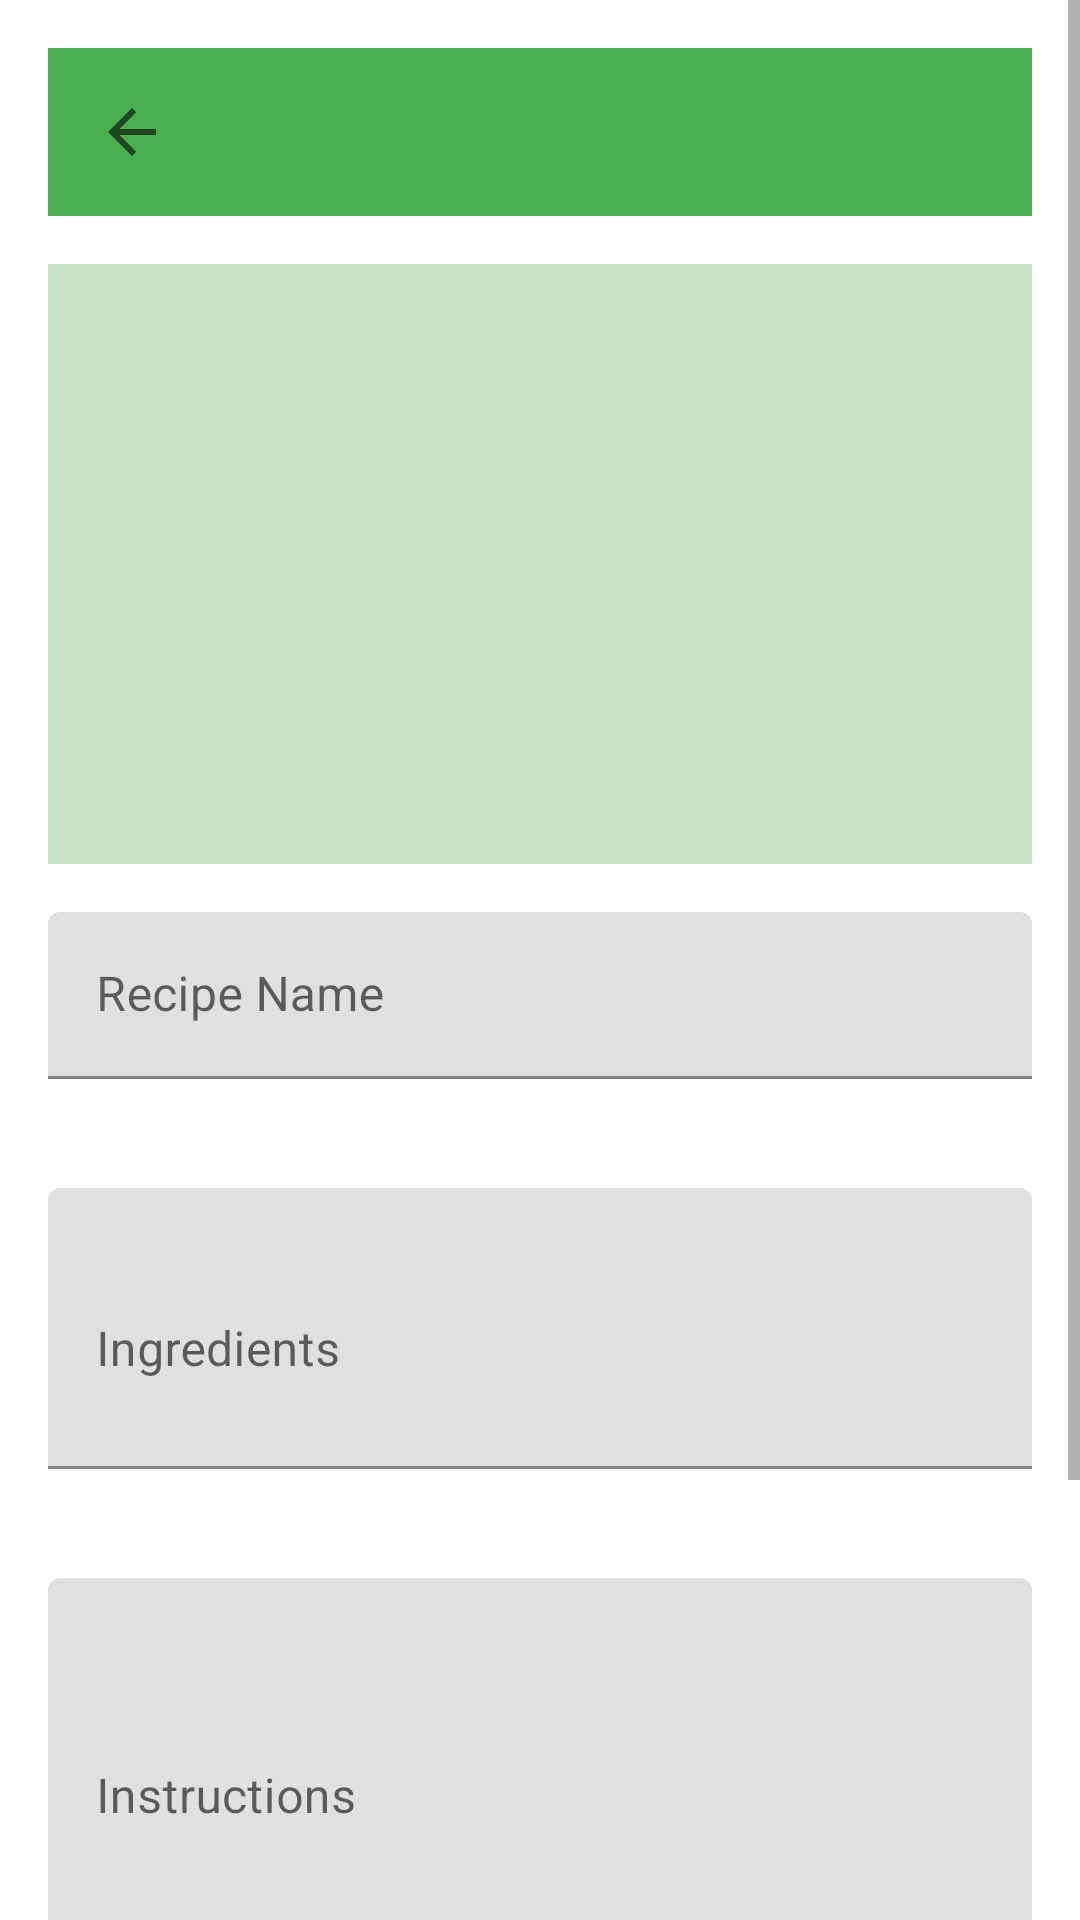

Here is an Android app screen rendered from its layout file. Give the layout XML and the strings, colors and styles it references.
<!-- AndroidManifest.xml: application theme Theme.MealMate -->
<!-- res/layout/activity_add_recipe.xml -->
<?xml version="1.0" encoding="utf-8"?>
<ScrollView xmlns:android="http://schemas.android.com/apk/res/android"
    xmlns:app="http://schemas.android.com/apk/res-auto"
    android:layout_width="match_parent"
    android:layout_height="match_parent"
    android:fillViewport="true">

    <LinearLayout
        android:layout_width="match_parent"
        android:layout_height="wrap_content"
        android:orientation="vertical"
        android:padding="16dp">

        <com.google.android.material.appbar.MaterialToolbar
            android:id="@+id/toolbar"
            android:layout_width="match_parent"
            android:layout_height="?attr/actionBarSize"
            android:background="?attr/colorPrimary"
            app:navigationIcon="?attr/homeAsUpIndicator"
            app:titleTextColor="@android:color/white" />

        <ImageView
            android:id="@+id/recipeImage"
            android:layout_width="match_parent"
            android:layout_height="200dp"
            android:layout_marginTop="16dp"
            android:background="@color/primary_light"
            android:contentDescription="@string/recipe_image"
            android:scaleType="centerCrop"
            app:srcCompat="@drawable/ic_image_placeholder" />

        <com.google.android.material.textfield.TextInputLayout
            android:id="@+id/recipeNameLayout"
            android:layout_width="match_parent"
            android:layout_height="wrap_content"
            android:layout_marginTop="16dp"
            android:hint="@string/recipe_name"
            app:errorEnabled="true">

            <com.google.android.material.textfield.TextInputEditText
                android:id="@+id/recipeNameEditText"
                android:layout_width="match_parent"
                android:layout_height="wrap_content"
                android:inputType="textCapWords"
                android:maxLines="1" />
        </com.google.android.material.textfield.TextInputLayout>

        <com.google.android.material.textfield.TextInputLayout
            android:id="@+id/ingredientsLayout"
            android:layout_width="match_parent"
            android:layout_height="wrap_content"
            android:layout_marginTop="16dp"
            android:hint="@string/ingredients"
            app:errorEnabled="true">

            <com.google.android.material.textfield.TextInputEditText
                android:id="@+id/ingredientsEditText"
                android:layout_width="match_parent"
                android:layout_height="wrap_content"
                android:inputType="textMultiLine"
                android:minLines="3" />
        </com.google.android.material.textfield.TextInputLayout>

        <com.google.android.material.textfield.TextInputLayout
            android:id="@+id/instructionsLayout"
            android:layout_width="match_parent"
            android:layout_height="wrap_content"
            android:layout_marginTop="16dp"
            android:hint="@string/instructions"
            app:errorEnabled="true">

            <com.google.android.material.textfield.TextInputEditText
                android:id="@+id/instructionsEditText"
                android:layout_width="match_parent"
                android:layout_height="wrap_content"
                android:inputType="textMultiLine"
                android:minLines="5" />
        </com.google.android.material.textfield.TextInputLayout>

        <com.google.android.material.switchmaterial.SwitchMaterial
            android:id="@+id/favoriteSwitch"
            android:layout_width="wrap_content"
            android:layout_height="wrap_content"
            android:layout_marginTop="16dp"
            android:text="@string/mark_as_favorite" />

        <com.google.android.material.button.MaterialButton
            android:id="@+id/saveButton"
            android:layout_width="match_parent"
            android:layout_height="wrap_content"
            android:layout_marginTop="24dp"
            android:text="@string/save_recipe" />
    </LinearLayout>
</ScrollView>
<!-- resources referenced by this layout -->
<resources>
  <color name="primary_light">#C8E6C9</color>
  <string name="ingredients">Ingredients</string>
  <string name="instructions">Instructions</string>
  <string name="mark_as_favorite">Mark as favorite</string>
  <string name="recipe_image">Recipe image</string>
  <string name="recipe_name">Recipe Name</string>
  <string name="save_recipe">Save Recipe</string>
  <style name="Theme.MealMate" parent="Theme.MaterialComponents.DayNight.DarkActionBar">
          
          <item name="colorPrimary">@color/primary</item>
          <item name="colorPrimaryVariant">@color/primary_dark</item>
          <item name="colorOnPrimary">@color/white</item>
          
          <item name="colorSecondary">@color/accent</item>
          <item name="colorSecondaryVariant">@color/accent</item>
          <item name="colorOnSecondary">@color/black</item>
          
          <item name="android:statusBarColor" tools:targetApi="l">?attr/colorPrimaryVariant</item>
          
          <item name="android:windowLightStatusBar">true</item>
          <item name="actionBarStyle">@style/Widget.MealMate.ActionBar</item>
          <item name="textAppearanceHeadline6">@style/TextAppearance.MealMate.Headline6</item>
      </style>
  <color name="primary">#4CAF50</color>
  <color name="primary_dark">#388E3C</color>
  <color name="white">#FFFFFFFF</color>
  <color name="accent">#FFC107</color>
  <color name="black">#FF000000</color>
  <style name="Widget.MealMate.ActionBar" parent="Widget.MaterialComponents.ActionBar.Primary">
          <item name="background">@color/primary</item>
          <item name="titleTextColor">@color/white</item>
      </style>
  <style name="TextAppearance.MealMate.Headline6" parent="TextAppearance.MaterialComponents.Headline6">
          <item name="android:textColor">@color/text_primary</item>
          <item name="fontFamily">@font/roboto_medium</item>
      </style>
  <color name="text_primary">#212121</color>
</resources>
